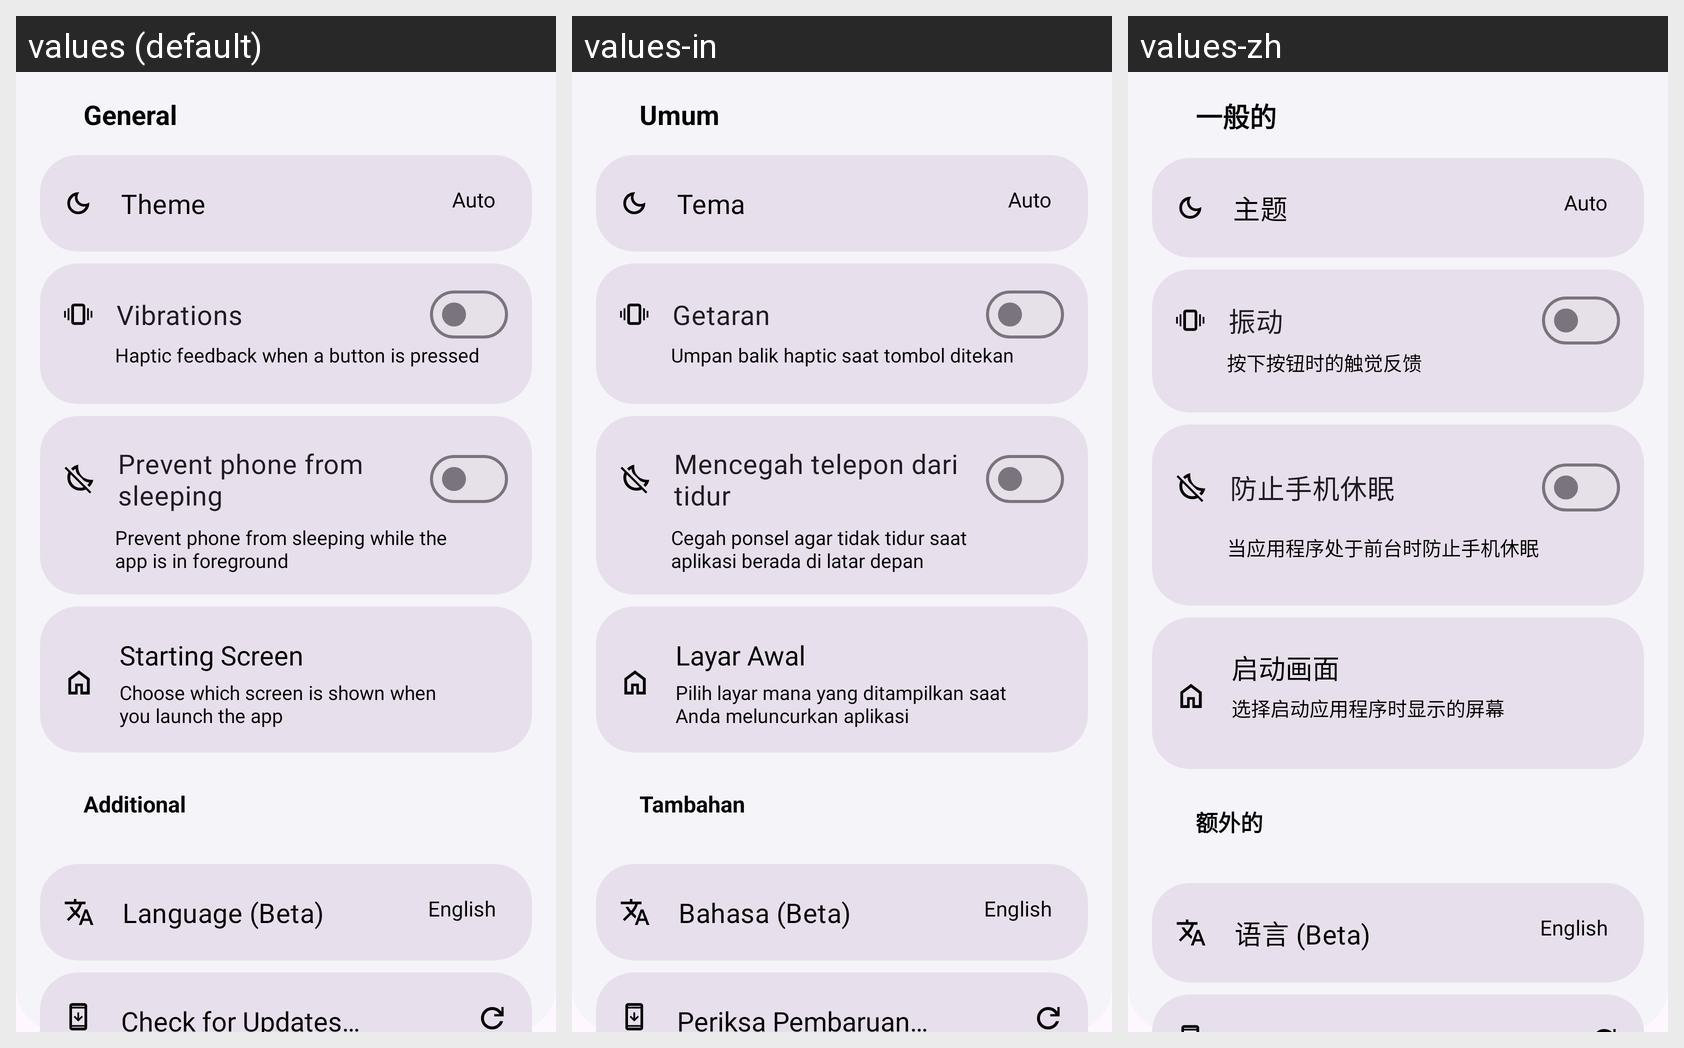

The Android screen above is rendered under several locales of the same app. Produce the string resources it draws, with the default and per-locale values.
Android screen res/layout/fragment_settings.xml rendered under 3 locales, left to right: values (default), values-in, values-zh. Device: Nexus 5 (rendered at 1080×1920; each locale shown at half size, 540×960, under a caption strip naming it); theme Theme.HashtagGenerator.
Other locales in the repository, not shown: values-de, values-es, values-fr, values-hi, values-it, values-ja, values-ko, values-pt, values-ru.
Strings drawn on this screen, with the default value and each locale's value (text and hints the layout hard-codes, and strings that could not be matched under every locale, appear in the picture but are not listed):

general
  values: General
  values-in: Umum
  values-zh: 一般的

theme
  values: Theme
  values-in: Tema
  values-zh: 主题

vibrations
  values: Vibrations
  values-in: Getaran
  values-zh: 振动

haptic_description
  values: Haptic feedback when a button is pressed
  values-in: Umpan balik haptic saat tombol ditekan
  values-zh: 按下按钮时的触觉反馈

screen_on
  values: Prevent phone from sleeping
  values-in: Mencegah telepon dari tidur
  values-zh: 防止手机休眠

screen_on_desc
  values: Prevent phone from sleeping while the app is in foreground
  values-in: Cegah ponsel agar tidak tidur saat aplikasi berada di latar depan
  values-zh: 当应用程序处于前台时防止手机休眠

starting_screen
  values: Starting Screen
  values-in: Layar Awal
  values-zh: 启动画面

starting_screen_desc
  values: Choose which screen is shown when you launch the app
  values-in: Pilih layar mana yang ditampilkan saat Anda meluncurkan aplikasi
  values-zh: 选择启动应用程序时显示的屏幕

additional
  values: Additional
  values-in: Tambahan
  values-zh: 额外的

language
  values: Language (Beta)
  values-in: Bahasa (Beta)
  values-zh: 语言 (Beta)
